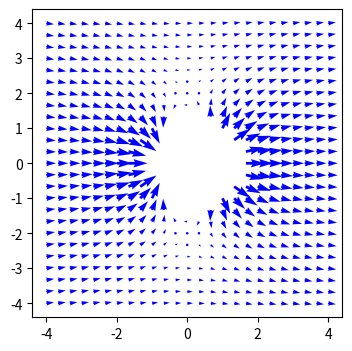

Reproduce this figure in Python.
"taller 1"
import numpy as np
import matplotlib.pyplot as plt

"""
Ejercicio Derivacion 6

"""

x=np.linspace(-4, 4,num=25)
y=np.linspace(-4, 4,num=25)
R=2
V=2
h=0.001

fl=lambda x,y: V*x*(1-((R**2)/(x**2+y**2)))
#fl=lambda x,y: x
Ind= lambda x,y: x**2+y**2<R
def potflujo(x,y,fl,h,M=None):
    X,Y=np.meshgrid(x,y)
    if M:
        X,Y=((np.ma.masked_where(M(X,Y), X)),(np.ma.masked_where(M(X,Y), Y)))
    Vx=(fl(X+h,Y)-fl(X,Y))/(2*h)
    Vy=(fl(X,Y+h)-fl(X,Y))/(2*h)
    plt.figure(figsize=(4,4),dpi=100)
    plt.quiver(X,Y,Vx,Vy,scale=40, width=.009,color="Blue")
    #plt.contour(X,Y,fl(X,Y),levels=20)
    return fl(X,Y)
print(potflujo(x, y, fl, h,Ind))
    

